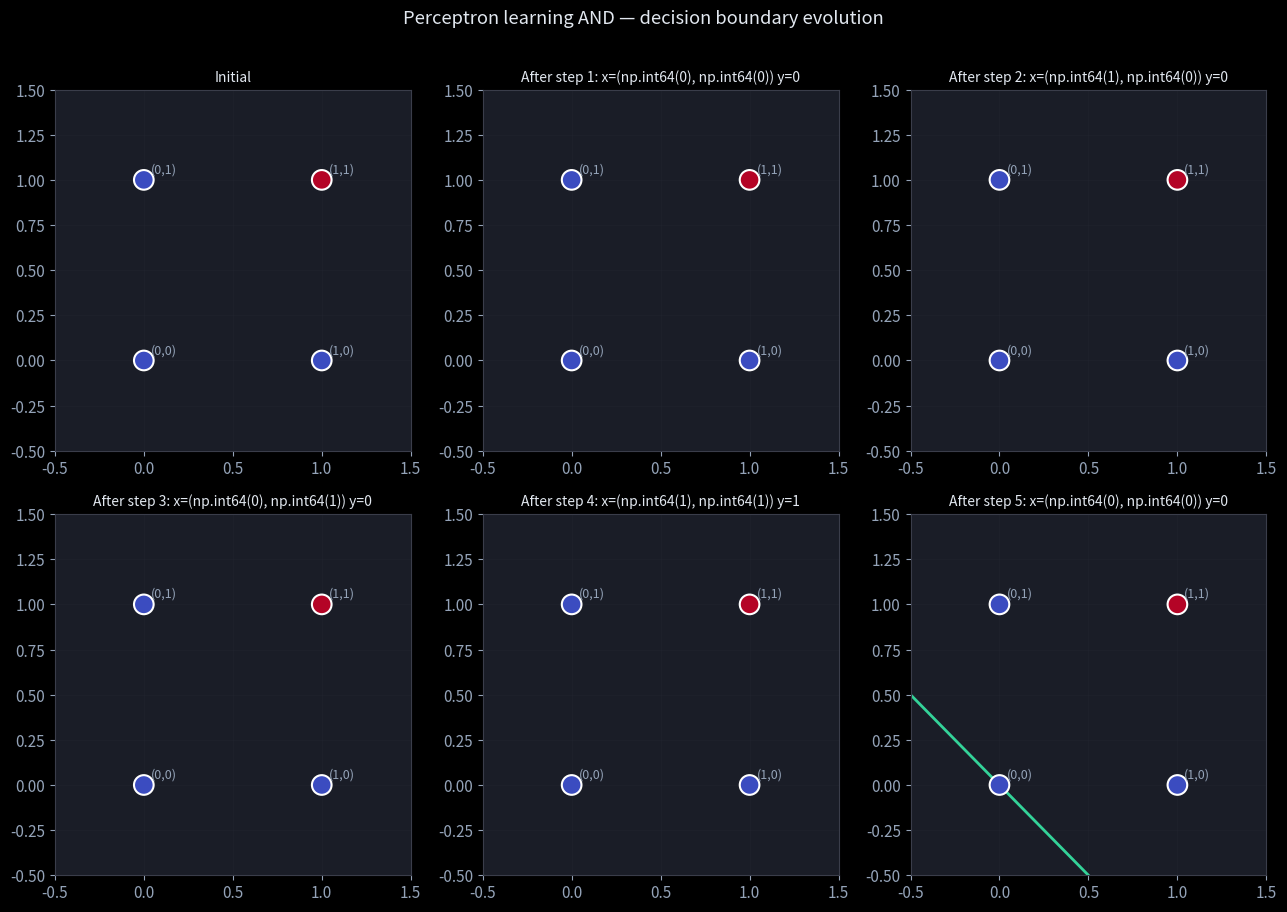

Recreate this plot in Python.
import numpy as np
import matplotlib.pyplot as plt
import matplotlib.patches as mpatches

plt.style.use('dark_background')
plt.rcParams.update({
    'axes.facecolor': '#1a1d27',
    'figure.facecolor': '#0f1117',
    'axes.edgecolor': '#3a3d4a',
    'grid.color': '#2a2d3a',
    'text.color': '#e2e8f0',
    'axes.labelcolor': '#e2e8f0',
    'xtick.color': '#94a3b8',
    'ytick.color': '#94a3b8',
    'font.size': 11,
})

class Perceptron:
    def __init__(self, n_features, lr=1.0):
        self.w = np.zeros(n_features)
        self.b = 0.0
        self.lr = lr
        self.history = []  # track (w, b) after each update

    def predict(self, x):
        return 1 if self.w @ x + self.b > 0 else 0

    def fit_step(self, x, y):
        y_hat = self.predict(x)
        error = y - y_hat
        if error != 0:
            self.w = self.w + self.lr * error * x
            self.b = self.b + self.lr * error
            self.history.append((self.w.copy(), self.b))
        return error

    def fit(self, X, y, max_epochs=100, verbose=True):
        self.history = []
        for epoch in range(max_epochs):
            errors = 0
            for xi, yi in zip(X, y):
                errors += abs(self.fit_step(xi, yi))
            if verbose:
                print(f"Epoch {epoch+1:2d}: {errors} mistake(s)  w={self.w}  b={self.b}")
            if errors == 0:
                break
        return self

X_and = np.array([[0,0],[1,0],[0,1],[1,1]], dtype=float)
y_and = np.array([0, 0, 0, 1])

print("=== AND dataset ===")
p = Perceptron(n_features=2, lr=1.0)
p.fit(X_and, y_and, max_epochs=20, verbose=True)
print(f"\nFinal weights: w={p.w}, b={p.b:.1f}")
print("Predictions:", [p.predict(x) for x in X_and], "(should be [0,0,0,1])")

preds = [p.predict(x) for x in X_and]
print(f'AND predictions: {preds}  (target [0, 0, 0, 1])')
assert preds == [0, 0, 0, 1], 'the perceptron learns the linearly-separable AND function'
print('\n✅ on separable data the perceptron converges to a correct linear boundary')

def plot_boundary(ax, w, b, title, xlim=(-0.5, 1.5)):
    colors = ['#6366f1', '#f59e0b']
    ax.scatter(X_and[:,0], X_and[:,1], c=y_and, cmap='coolwarm',
               s=200, zorder=3, edgecolors='white', lw=1.5)
    # Label points
    for xi, yi in zip(X_and, y_and):
        ax.annotate(f'({int(xi[0])},{int(xi[1])})', xi, xytext=(5,5),
                    textcoords='offset points', fontsize=9, color='#94a3b8')
    # Decision boundary: w[0]*x + w[1]*y + b = 0  →  y = -(w[0]*x + b) / w[1]
    xs = np.linspace(*xlim, 100)
    if abs(w[1]) > 1e-10:
        ys = -(w[0] * xs + b) / w[1]
        ax.plot(xs, ys, color='#34d399', lw=2)
    ax.set_xlim(*xlim); ax.set_ylim(-0.5, 1.5)
    ax.set_title(title, fontsize=10)
    ax.grid(True, alpha=0.2)

# Show initial + a few snapshots
snapshots = [{'w': np.zeros(2), 'b': 0, 'title': 'Initial'}]
p2 = Perceptron(n_features=2, lr=1.0)

steps = [(X_and[0], y_and[0]), (X_and[1], y_and[1]),
         (X_and[2], y_and[2]), (X_and[3], y_and[3]),
         (X_and[0], y_and[0])]

for i, (xi, yi) in enumerate(steps):
    p2.fit_step(xi, yi)
    snapshots.append({'w': p2.w.copy(), 'b': p2.b,
                      'title': f'After step {i+1}: x={tuple(xi.astype(int))} y={yi}'})

fig, axes = plt.subplots(2, 3, figsize=(13, 9))
for ax, snap in zip(axes.ravel(), snapshots):
    plot_boundary(ax, snap['w'], snap['b'], snap['title'])

plt.suptitle('Perceptron learning AND — decision boundary evolution', y=1.01)
plt.tight_layout()
plt.show()

X_xor = np.array([[0,0],[1,0],[0,1],[1,1]], dtype=float)
y_xor = np.array([0, 1, 1, 0])

print("=== XOR dataset (should NOT converge) ===")
p_xor = Perceptron(n_features=2, lr=1.0)
p_xor.fit(X_xor, y_xor, max_epochs=10, verbose=True)
print("\nWeights oscillate — the algorithm never converges on XOR.")

def relu(z):
    return np.maximum(0, z)

# The exact weights from the wiki page
W1 = np.array([[1, 1], [1, 1]], dtype=float)
b1 = np.array([0, -1], dtype=float)
W2 = np.array([[1, -2]], dtype=float)
b2 = 0.0

print("=== MLP forward pass on all XOR inputs ===")
print(f"{'Input':>10}  {'z1':>14}  {'h (ReLU)':>14}  {'z2':>6}  {'ŷ':>4}  {'y':>4}")
print("-" * 65)

for x, y in zip(X_xor, y_xor):
    z1 = W1 @ x + b1
    h  = relu(z1)
    z2 = (W2 @ h + b2)[0]
    y_hat = int(z2 > 0)
    status = 'OK' if y_hat == y else 'FAIL'
    print(f"  {tuple(x.astype(int))!s:>8}  {tuple(z1)!s:>14}  {tuple(h)!s:>14}  {z2:>6.1f}  {y_hat:>4}  {y:>4}  {status}")

def mlp_xor(x):
    h = relu(W1 @ x + b1)
    return int((W2 @ h + b2)[0] > 0.5)
preds = [mlp_xor(x) for x in X_xor]
print(f'MLP XOR predictions: {preds}  (target {list(y_xor)})')
assert preds == list(y_xor), 'a 2-layer MLP solves XOR — which no single perceptron can'
print('\n✅ a hidden layer gives the nonlinearity XOR needs')

# The perceptron's fundamental limit: it can ONLY separate linearly-separable data. XOR is not,
# so the perceptron NEVER converges — it keeps flipping weights and misclassifying, no matter how
# long you train. This exact failure (Minsky & Papert, 1969) stalled neural nets until multi-layer
# networks. We confirm the perceptron cannot fit XOR.
p_xor = Perceptron(n_features=2, lr=1.0)
p_xor.fit(X_xor, y_xor, max_epochs=100)
preds = [p_xor.predict(x) for x in X_xor]
print(f'perceptron on XOR after 100 epochs: {preds}  (target {list(y_xor)})')
assert preds != list(y_xor), 'the perceptron cannot solve XOR (not linearly separable) — it never converges'
print('\nA single perceptron draws ONE line -> XOR needs two -> the case for hidden layers.')

X_or = np.array([[0,0],[1,0],[0,1],[1,1]], dtype=float)
y_or = np.array([0, 1, 1, 1])

# TODO(you): train a Perceptron on X_or, y_or and verify predictions
# p_or = Perceptron(n_features=2)
# p_or.fit(X_or, y_or)
# assert p_or.predict(np.array([0.0,0.0])) == 0
# assert p_or.predict(np.array([1.0,0.0])) == 1
print("Implement and uncomment the asserts.")

# Final AND weights after convergence
w_final = p.w
b_final = p.b

# TODO(you):
# R = max norm of training inputs
# gamma = min_i y_i * (w . x_i + b) / ||w|| where y_i in {+1, -1}
# bound = R**2 / gamma**2
# actual_mistakes = sum of mistakes recorded during training

print("Compute R, gamma, bound, and actual_mistakes.")
